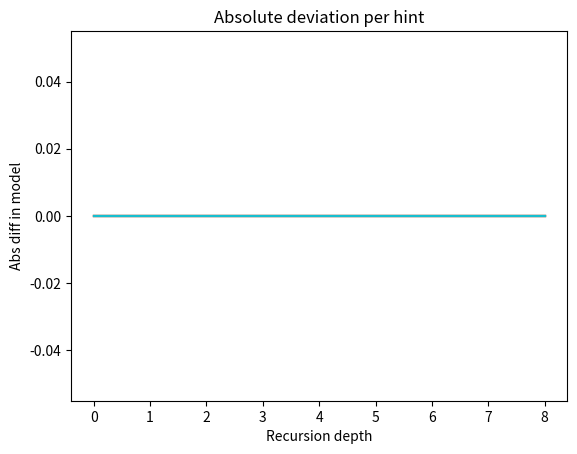
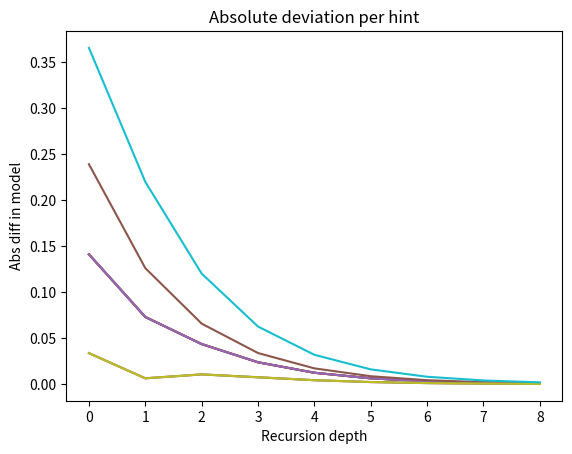

Write the Python code that produced these figures, in order.
import numpy as np
import matplotlib.pyplot as plt

class HanabiDeck(object):
	def __init__(self):
		self.n = 50
		self.F = ('r', 'g', 'b', 'w', 'y')
		self.V = (1, 2, 3, 4, 5)
		self.nu = {1:3, 2:2, 3:2, 4:2, 5:1}
		self.ids, self.counts = self._init_counts()
	
	def _init_counts(self):
		p = []
		ids = []
		
		for i, c in enumerate(self.F):
			for j, v in enumerate(self.V):
				multiplicity = self.nu[v]
				p.append(multiplicity)
				ids.append(c+str(v))
		return ids, np.array(p)
		
		
	def sample(self, num_cards= 5):
		hand = np.random.choice(self.ids, size=num_cards, replace=False, p=self.p())
		return hand
		
	def p(self, context=None):
		''' returns the 'contextual prior' over possible hands
		given context (other player's hand) '''
		if context is None:
			return self.counts / self.n
		else:
			mod_counts = self.counts
			for c in context:
				selected = [i for i, id in enumerate(self.ids) if id == c]
				mod_counts[selected] = mod_counts[selected] - 1
			return mod_counts / (self.n - len(context))
		
	def meaning_function(self, context=[]):
		M = np.zeros((len(self.F) + len(self.V), len(self.ids)))
		for i, h in enumerate(self.F + self.V):
			for j, c in enumerate(self.ids):
				if str(h) in c and not c in context:
					M[i,j] = 1.
		return M
		
def pragmatic_agent(M, P, k, type):
	if type == 'listener':
		norm = [0,1]
	elif type == 'speaker':
		norm = [1,0]
	else:
		raise ValueError("No such agent type")
	
	deltas = []
	
	psi = M * P
	for i in range(1, k+1):
		new_psi = psi / np.sum(psi, axis=norm[0], keepdims=True)
		new_psi = new_psi / np.sum(new_psi, axis=norm[1], keepdims=True)
		deltas.append(np.sum(np.abs(new_psi - psi), axis=1))
		psi = new_psi
		
	return psi, deltas
		
if __name__=='__main__':
	deck = HanabiDeck()
	hand = deck.sample()
	print("example hand: {}".format(hand))
	M = deck.meaning_function()
	P = deck.p()
	L, delta_L = pragmatic_agent(M, P, 10, 'listener')
	S, delta_S = pragmatic_agent(M, P, 10, 'speaker')
	plt.plot(delta_L[1:])
	plt.title("Absolute deviation per hint")
	plt.ylabel("Abs diff in model")
	plt.xlabel("Recursion depth")
	plt.show()
	plt.close()
	plt.plot(delta_S[1:])
	plt.title("Absolute deviation per hint")
	plt.ylabel("Abs diff in model")
	plt.xlabel("Recursion depth")
	plt.show()
	plt.close()
	
